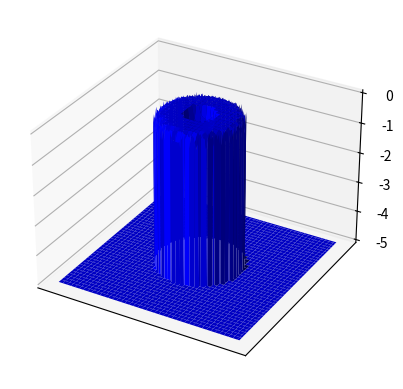

This chart was generated by the following Python code:
# 等势面
# 利用查找数值实现


import numpy as np
import matplotlib.pyplot as plt
from typing import List, Tuple

sigma = 0.5
target_v = 0.1  # 目标等势面值
threshold = 0.01  # 控制误差需要在多少以内
search_ratio = 2  # 用来控制搜索范围
search_n = 512  # 控制搜索多少个点
n = 256  # 绘图使用多个数据点


def get_z(X: np.array, Y: np.array, input: List[Tuple]):
    # 计算与要求的势(target_v)最近的z值

    max_z = -float("inf")
    min_z = float("inf")
    for point in input:
        if point[2] < min_z:
            min_z = point[2]
        if point[2] > max_z:
            max_z = point[2]

    Z = np.zeros_like(X)
    z = np.linspace(
        min_z - search_ratio * (max_z - min_z),
        max_z + search_ratio * (max_z - min_z),
        search_n)

    z = np.linspace(
        -5,
        5,
        search_n)

    for i in range(n):
        for j in range(n):
            x = X[i][j]
            y = Y[i][j]

            # xy_error = sum([(x - point[0]) ** 2 for point in input]) + \
            #            sum([(y - point[1]) ** 2 for point in input])

            xyz_error = np.zeros(shape=(search_n,), dtype=np.float32)

            for point in input:
                xyz_error += np.e ** (
                        -1 *
                        (
                                (
                                        (z - point[2]) ** 2 + (x - point[0]) ** 2 + (y - point[1]) ** 2
                                ) ** 0.5 / sigma
                        ) ** 2
                )

            error = np.abs(xyz_error - target_v)
            min_error_index = np.argmin(error)
            print(np.min(error), np.max(error))
            # min_error = xyz_error[min_error_index]
            Z[i][j] = z[min_error_index]

    return Z


def main():
    # input_x = [0, 0.1, 0.7, 1.2, 1.9]
    # input_y = [-0.5, 1, 0, 1.1, 1.8]
    # input_z = [1, 1.5, 1, 1.3, 2]

    input_x = [0]
    input_y = [0]
    input_z = [0]

    x = np.linspace(
        min(input_x) - 0.4 * (max(input_x) - min(input_x)),
        max(input_x) + 0.4 * (max(input_x) - min(input_x)),
        n)
    y = np.linspace(
        min(input_y) - 0.4 * (max(input_y) - min(input_y)),
        max(input_y) + 0.4 * (max(input_y) - min(input_y)),
        n)

    x = np.linspace(
        -5,
        5,
        n)
    y = np.linspace(
        -5,
        5,
        n)

    X, Y = np.meshgrid(x, y)  # 关于meshgrid的解释 https://blog.csdn.net/sinat_29957455/article/details/78825945

    Z = get_z(X, Y, list(zip(input_x, input_y, input_z)))

    fig = plt.figure()
    ax = fig.add_subplot(111, projection='3d')

    ax.plot_surface(X, Y, Z, color='b')

    # 关闭坐标轴
    plt.xticks([])
    plt.yticks([])

    plt.show()


if __name__ == '__main__':
    main()
